Run: headless pygame with SDL's dummy video driver; simulated clock (each Clock.tick advances the game by its frame time, no real sleeping); random seed 0; keys injected as events and as key.get_pressed() state; no mouse input.
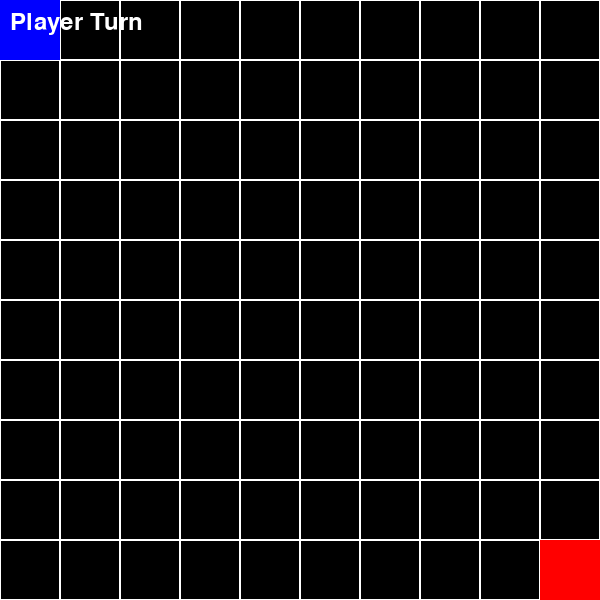
Frame 1 of 4 · flips 1–60 · no input
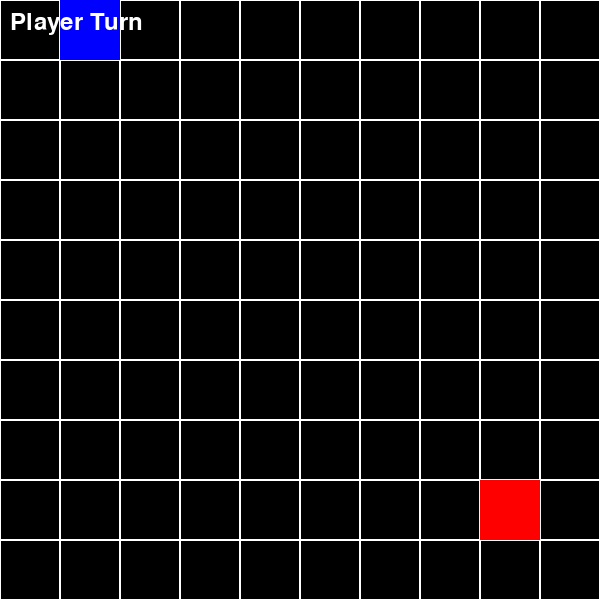
Frame 2 of 4 · flips 61–180 · tapped SPACE, RETURN · held RIGHT (→), D
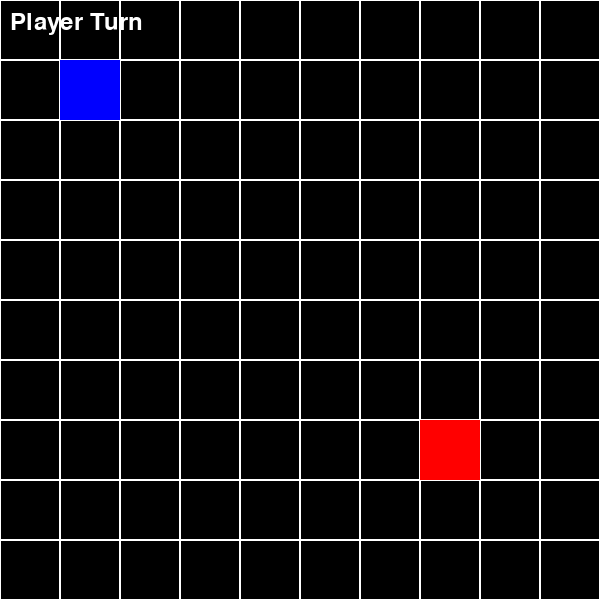
Frame 3 of 4 · flips 181–300 · held DOWN (↓), S
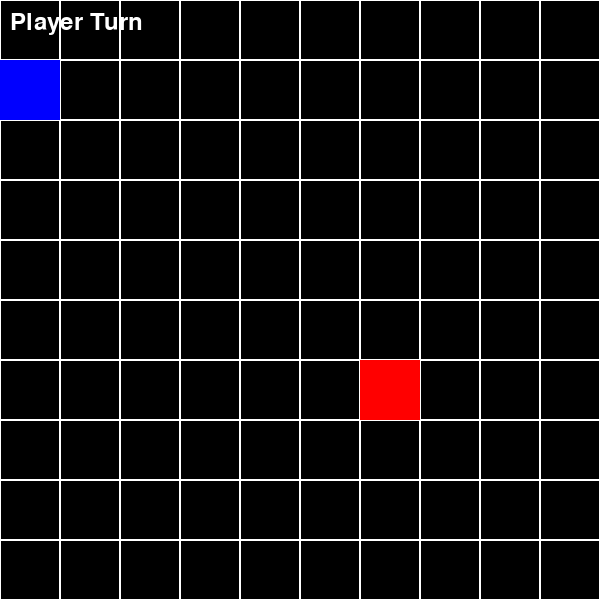
Frame 4 of 4 · flips 301–420 · held LEFT (←), A, UP (↑), W

The pygame program that drew these frames:

import pygame
import sys

# Initialize Pygame
pygame.init()

# Screen dimensions
SCREEN_WIDTH = 600
SCREEN_HEIGHT = 600
GRID_SIZE = 10  # Number of grid cells per row and column
CELL_SIZE = SCREEN_WIDTH // GRID_SIZE  # Size of each grid cell

# Colors
WHITE = (255, 255, 255)
BLACK = (0, 0, 0)
BLUE = (0, 0, 255)  # Player color
RED = (255, 0, 0)   # Enemy color

# Set up the screen
screen = pygame.display.set_mode((SCREEN_WIDTH, SCREEN_HEIGHT))
pygame.display.set_caption("Wargame Grid")

# Initial positions for player and enemy (grid coordinates)
player_pos = [0, 0]  # Top-left corner
enemy_pos = [GRID_SIZE - 1, GRID_SIZE - 1]  # Bottom-right corner

# Turn tracker
current_turn = "player"  # Start with the player's turn

# Function to draw the grid
def draw_grid():
    for x in range(0, SCREEN_WIDTH, CELL_SIZE):
        for y in range(0, SCREEN_HEIGHT, CELL_SIZE):
            rect = pygame.Rect(x, y, CELL_SIZE, CELL_SIZE)
            pygame.draw.rect(screen, WHITE, rect, 1)

# Function to draw units on the grid
def draw_units():
    # Draw player
    player_rect = pygame.Rect(player_pos[0] * CELL_SIZE, player_pos[1] * CELL_SIZE, CELL_SIZE, CELL_SIZE)
    pygame.draw.rect(screen, BLUE, player_rect)

    # Draw enemy
    enemy_rect = pygame.Rect(enemy_pos[0] * CELL_SIZE, enemy_pos[1] * CELL_SIZE, CELL_SIZE, CELL_SIZE)
    pygame.draw.rect(screen, RED, enemy_rect)

# Game Loop
running = True
while running:
    for event in pygame.event.get():
        if event.type == pygame.QUIT:
            pygame.quit()
            sys.exit()

        # Player Turn Logic
        if current_turn == "player" and event.type == pygame.KEYDOWN:
            if event.key == pygame.K_UP and player_pos[1] > 0:
                player_pos[1] -= 1
            if event.key == pygame.K_DOWN and player_pos[1] < GRID_SIZE - 1:
                player_pos[1] += 1
            if event.key == pygame.K_LEFT and player_pos[0] > 0:
                player_pos[0] -= 1
            if event.key == pygame.K_RIGHT and player_pos[0] < GRID_SIZE - 1:
                player_pos[0] += 1

            # Check for game over
            if player_pos == enemy_pos:
                print("Game Over! The enemy caught you!")
                running = False

            # End the player's turn
            current_turn = "enemy"

    # Enemy Turn Logic
    if current_turn == "enemy":
        # Render the "Enemy Turn" message and grid before the enemy moves
        screen.fill(BLACK)
        draw_grid()
        draw_units()

        # Display "Enemy Turn"
        font = pygame.font.Font(None, 36)
        turn_text = font.render("Enemy Turn", True, WHITE)
        screen.blit(turn_text, (10, 10))
        pygame.display.flip()

        # Pause for 1 second to show "Enemy Turn" before moving
        pygame.time.delay(1000)

        # Enemy movement logic (basic AI)
        if enemy_pos[0] < player_pos[0]:
            enemy_pos[0] += 1
        elif enemy_pos[0] > player_pos[0]:
            enemy_pos[0] -= 1

        if enemy_pos[1] < player_pos[1]:
            enemy_pos[1] += 1
        elif enemy_pos[1] > player_pos[1]:
            enemy_pos[1] -= 1

        # Check for game over
        if player_pos == enemy_pos:
            print("Game Over! The enemy caught you!")
            running = False

        # End the enemy's turn
        current_turn = "player"

        # Render the screen immediately for "Player Turn"
        screen.fill(BLACK)
        draw_grid()
        draw_units()

        # Update the turn indicator to "Player Turn"
        font = pygame.font.Font(None, 36)
        turn_text = font.render("Player Turn", True, WHITE)
        screen.blit(turn_text, (10, 10))
        pygame.display.flip()

    # Rendering Section
    screen.fill(BLACK)
    draw_grid()
    draw_units()

    # Render turn indicator
    font = pygame.font.Font(None, 36)
    if current_turn == "player":
        turn_text = font.render("Player Turn", True, WHITE)
    else:
        turn_text = font.render("Enemy Turn", True, WHITE)
    screen.blit(turn_text, (10, 10))

    pygame.display.flip()
